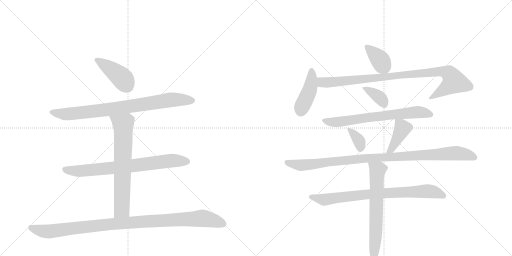
t = 0.00 s
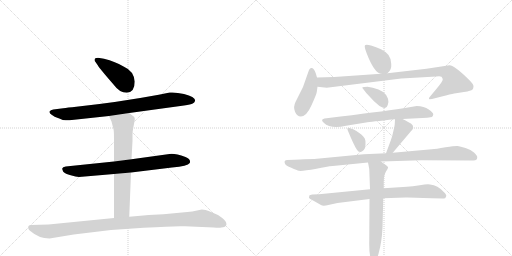
t = 2.33 s
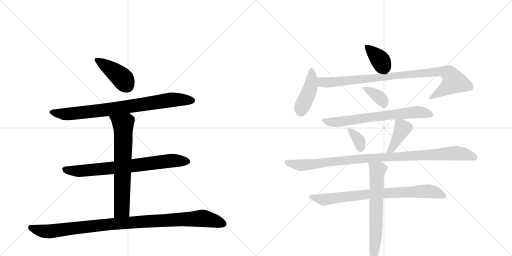
t = 4.66 s
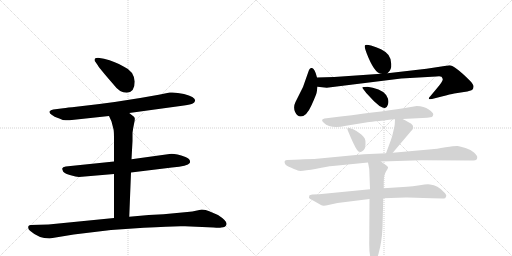
t = 7.00 s
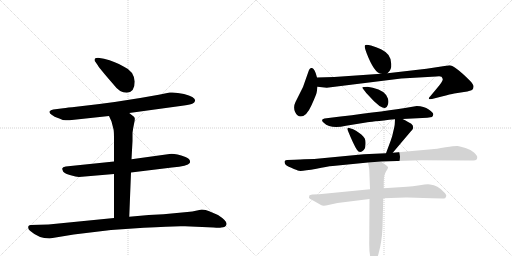
t = 9.33 s
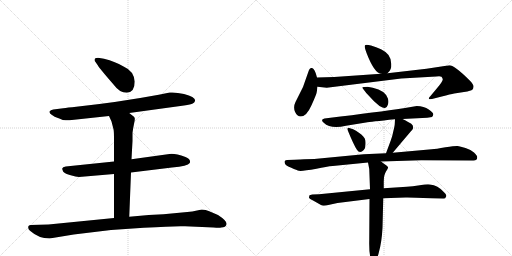
t = 11.66 s

The animated SVG that drew these frames (rendered in a browser with its animation timeline set to each time). Animation: 15 CSS @keyframes rules; one cycle of 11.66 s.

<svg version="1.1" viewBox="0 0 2048 1024" xmlns="http://www.w3.org/2000/svg">
  <g stroke="lightgray" stroke-dasharray="1,1" stroke-width="1" transform="scale(4, 4)">
    <line x1="0" y1="0" x2="256" y2="256"></line>
    <line x1="256" y1="0" x2="0" y2="256"></line>
    <line x1="128" y1="0" x2="128" y2="256"></line>
    <line x1="0" y1="128" x2="256" y2="128"></line>
    <line x1="256" y1="0" x2="512" y2="256"></line>
    <line x1="512" y1="0" x2="256" y2="256"></line>
    <line x1="384" y1="0" x2="384" y2="256"></line>
    <line x1="256" y1="128" x2="512" y2="128"></line>
  </g>
<g transform="scale(1, -1) translate(0, -850)">
   <style type="text/css">
    @keyframes keyframes0 {
      from {
       stroke: black;
       stroke-dashoffset: 415;
       stroke-width: 128;
       }
       57% {
       animation-timing-function: step-end;
       stroke: black;
       stroke-dashoffset: 0;
       stroke-width: 128;
       }
       to {
       stroke: black;
       stroke-width: 1024;
       }
       }
       #make-me-a-hanzi-animation-0 {
         animation: keyframes0 0.587728s both;
         animation-delay: 0.000000s;
         animation-timing-function: linear;
       }
    @keyframes keyframes1 {
      from {
       stroke: black;
       stroke-dashoffset: 823;
       stroke-width: 128;
       }
       73% {
       animation-timing-function: step-end;
       stroke: black;
       stroke-dashoffset: 0;
       stroke-width: 128;
       }
       to {
       stroke: black;
       stroke-width: 1024;
       }
       }
       #make-me-a-hanzi-animation-1 {
         animation: keyframes1 0.919759s both;
         animation-delay: 0.587728s;
         animation-timing-function: linear;
       }
    @keyframes keyframes2 {
      from {
       stroke: black;
       stroke-dashoffset: 749;
       stroke-width: 128;
       }
       71% {
       animation-timing-function: step-end;
       stroke: black;
       stroke-dashoffset: 0;
       stroke-width: 128;
       }
       to {
       stroke: black;
       stroke-width: 1024;
       }
       }
       #make-me-a-hanzi-animation-2 {
         animation: keyframes2 0.859538s both;
         animation-delay: 1.507487s;
         animation-timing-function: linear;
       }
    @keyframes keyframes3 {
      from {
       stroke: black;
       stroke-dashoffset: 689;
       stroke-width: 128;
       }
       69% {
       animation-timing-function: step-end;
       stroke: black;
       stroke-dashoffset: 0;
       stroke-width: 128;
       }
       to {
       stroke: black;
       stroke-width: 1024;
       }
       }
       #make-me-a-hanzi-animation-3 {
         animation: keyframes3 0.810710s both;
         animation-delay: 2.367025s;
         animation-timing-function: linear;
       }
    @keyframes keyframes4 {
      from {
       stroke: black;
       stroke-dashoffset: 1035;
       stroke-width: 128;
       }
       77% {
       animation-timing-function: step-end;
       stroke: black;
       stroke-dashoffset: 0;
       stroke-width: 128;
       }
       to {
       stroke: black;
       stroke-width: 1024;
       }
       }
       #make-me-a-hanzi-animation-4 {
         animation: keyframes4 1.092285s both;
         animation-delay: 3.177734s;
         animation-timing-function: linear;
       }
    @keyframes keyframes5 {
      from {
       stroke: black;
       stroke-dashoffset: 376;
       stroke-width: 128;
       }
       55% {
       animation-timing-function: step-end;
       stroke: black;
       stroke-dashoffset: 0;
       stroke-width: 128;
       }
       to {
       stroke: black;
       stroke-width: 1024;
       }
       }
       #make-me-a-hanzi-animation-5 {
         animation: keyframes5 0.555990s both;
         animation-delay: 4.270020s;
         animation-timing-function: linear;
       }
    @keyframes keyframes6 {
      from {
       stroke: black;
       stroke-dashoffset: 426;
       stroke-width: 128;
       }
       58% {
       animation-timing-function: step-end;
       stroke: black;
       stroke-dashoffset: 0;
       stroke-width: 128;
       }
       to {
       stroke: black;
       stroke-width: 1024;
       }
       }
       #make-me-a-hanzi-animation-6 {
         animation: keyframes6 0.596680s both;
         animation-delay: 4.826009s;
         animation-timing-function: linear;
       }
    @keyframes keyframes7 {
      from {
       stroke: black;
       stroke-dashoffset: 938;
       stroke-width: 128;
       }
       75% {
       animation-timing-function: step-end;
       stroke: black;
       stroke-dashoffset: 0;
       stroke-width: 128;
       }
       to {
       stroke: black;
       stroke-width: 1024;
       }
       }
       #make-me-a-hanzi-animation-7 {
         animation: keyframes7 1.013346s both;
         animation-delay: 5.422689s;
         animation-timing-function: linear;
       }
    @keyframes keyframes8 {
      from {
       stroke: black;
       stroke-dashoffset: 359;
       stroke-width: 128;
       }
       54% {
       animation-timing-function: step-end;
       stroke: black;
       stroke-dashoffset: 0;
       stroke-width: 128;
       }
       to {
       stroke: black;
       stroke-width: 1024;
       }
       }
       #make-me-a-hanzi-animation-8 {
         animation: keyframes8 0.542155s both;
         animation-delay: 6.436035s;
         animation-timing-function: linear;
       }
    @keyframes keyframes9 {
      from {
       stroke: black;
       stroke-dashoffset: 685;
       stroke-width: 128;
       }
       69% {
       animation-timing-function: step-end;
       stroke: black;
       stroke-dashoffset: 0;
       stroke-width: 128;
       }
       to {
       stroke: black;
       stroke-width: 1024;
       }
       }
       #make-me-a-hanzi-animation-9 {
         animation: keyframes9 0.807454s both;
         animation-delay: 6.978190s;
         animation-timing-function: linear;
       }
    @keyframes keyframes10 {
      from {
       stroke: black;
       stroke-dashoffset: 351;
       stroke-width: 128;
       }
       53% {
       animation-timing-function: step-end;
       stroke: black;
       stroke-dashoffset: 0;
       stroke-width: 128;
       }
       to {
       stroke: black;
       stroke-width: 1024;
       }
       }
       #make-me-a-hanzi-animation-10 {
         animation: keyframes10 0.535645s both;
         animation-delay: 7.785645s;
         animation-timing-function: linear;
       }
    @keyframes keyframes11 {
      from {
       stroke: black;
       stroke-dashoffset: 408;
       stroke-width: 128;
       }
       57% {
       animation-timing-function: step-end;
       stroke: black;
       stroke-dashoffset: 0;
       stroke-width: 128;
       }
       to {
       stroke: black;
       stroke-width: 1024;
       }
       }
       #make-me-a-hanzi-animation-11 {
         animation: keyframes11 0.582031s both;
         animation-delay: 8.321289s;
         animation-timing-function: linear;
       }
    @keyframes keyframes12 {
      from {
       stroke: black;
       stroke-dashoffset: 1011;
       stroke-width: 128;
       }
       77% {
       animation-timing-function: step-end;
       stroke: black;
       stroke-dashoffset: 0;
       stroke-width: 128;
       }
       to {
       stroke: black;
       stroke-width: 1024;
       }
       }
       #make-me-a-hanzi-animation-12 {
         animation: keyframes12 1.072754s both;
         animation-delay: 8.903320s;
         animation-timing-function: linear;
       }
    @keyframes keyframes13 {
      from {
       stroke: black;
       stroke-dashoffset: 790;
       stroke-width: 128;
       }
       72% {
       animation-timing-function: step-end;
       stroke: black;
       stroke-dashoffset: 0;
       stroke-width: 128;
       }
       to {
       stroke: black;
       stroke-width: 1024;
       }
       }
       #make-me-a-hanzi-animation-13 {
         animation: keyframes13 0.892904s both;
         animation-delay: 9.976074s;
         animation-timing-function: linear;
       }
    @keyframes keyframes14 {
      from {
       stroke: black;
       stroke-dashoffset: 664;
       stroke-width: 128;
       }
       68% {
       animation-timing-function: step-end;
       stroke: black;
       stroke-dashoffset: 0;
       stroke-width: 128;
       }
       to {
       stroke: black;
       stroke-width: 1024;
       }
       }
       #make-me-a-hanzi-animation-14 {
         animation: keyframes14 0.790365s both;
         animation-delay: 10.868978s;
         animation-timing-function: linear;
       }
</style>
<path d="M 539 524 Q 535 566 496 583 Q 462 604 416 615 L 392 619 Q 378 619 378 610 Q 378 606 382 602 L 391 589 Q 400 574 455 511 Q 478 479 507 479 Q 539 481 539 524 Z" fill="lightgray"></path> 
<path d="M 517 398 L 736 428 Q 764 432 771 436 Q 778 440 780 446 Q 785 461 736 474 Q 704 482 679 480 L 635 471 Q 473 441 305 423 Q 269 420 253 417 L 213 412 Q 202 410 198 404 Q 196 397 208 390 Q 219 382 229 379 Q 239 376 242 374 L 251 370 Q 271 368 278 369 L 436 386 L 517 398 Z" fill="lightgray"></path> 
<path d="M 524 160 L 688 180 Q 751 186 759 198 Q 765 213 742 222 Q 697 238 678 234 L 526 213 L 456 204 L 263 184 Q 250 182 249 176 Q 248 175 253 163 Q 261 155 283 149 Q 304 143 316 142 L 456 154 L 524 160 Z" fill="lightgray"></path> 
<path d="M 517 -17 L 524 160 L 526 213 L 530 286 L 530 319 Q 532 336 536 354 Q 540 371 539 377 Q 538 382 532 386 Q 524 393 517 398 C 493 416 424 413 436 386 L 446 364 L 454 333 Q 456 325 456 294 L 456 204 L 456 154 L 456 -22 C 456 -52 516 -47 517 -17 Z" fill="lightgray"></path> 
<path d="M 198 -104 L 295 -88 L 444 -70 L 575 -61 Q 703 -53 740 -55 L 854 -60 Q 878 -62 885 -60 Q 903 -60 906 -47 Q 909 -34 872 -10 L 837 5 Q 823 12 807 12 L 788 8 Q 770 3 749 2 L 654 -7 L 595 -10 L 517 -17 L 456 -22 L 194 -48 L 123 -50 Q 118 -50 114 -54 Q 110 -65 120 -73 Q 155 -104 198 -104 Z" fill="lightgray"></path> 
<path d="M 1550 557 Q 1567 570 1565 594 Q 1564 617 1554 630 Q 1544 643 1524 653 Q 1505 662 1484 668 Q 1464 673 1460 669 Q 1456 664 1467 636 Q 1497 558 1524 555 C 1543 551 1543 551 1550 557 Z" fill="lightgray"></path> 
<path d="M 1268 540 L 1263 557 Q 1259 568 1254 574 Q 1250 579 1244 578 Q 1239 576 1236 570 L 1212 502 L 1182 442 Q 1172 422 1180 403 Q 1188 384 1203 384 Q 1226 384 1246 429 Q 1266 473 1267 482 L 1270 503 L 1268 540 Z" fill="lightgray"></path> 
<path d="M 1524 555 L 1337 542 L 1268 540 C 1238 539 1240 506 1270 503 L 1307 499 L 1605 536 L 1745 544 Q 1762 546 1766 543 Q 1770 539 1771 533 Q 1772 526 1747 496 L 1722 466 Q 1714 459 1716 454 Q 1716 453 1728 454 L 1767 464 Q 1803 474 1817 476 L 1856 482 Q 1886 487 1889 491 Q 1893 494 1894 503 Q 1895 512 1879 528 Q 1819 588 1798 589 L 1706 575 L 1550 557 L 1524 555 Z" fill="lightgray"></path> 
<path d="M 1452 495 L 1465 478 L 1496 445 L 1518 426 Q 1533 417 1540 418 Q 1547 418 1551 430 Q 1556 441 1552 455 Q 1542 488 1491 499 L 1470 503 L 1458 502 Q 1444 503 1452 495 Z" fill="lightgray"></path> 
<path d="M 1610 374 L 1709 379 L 1728 382 Q 1733 387 1733 393 Q 1734 398 1715 412 Q 1696 426 1667 426 L 1614 417 Q 1513 402 1314 378 L 1298 376 Q 1280 372 1295 359 Q 1323 332 1384 347 L 1464 360 Q 1481 363 1580 373 L 1610 374 Z" fill="lightgray"></path> 
<path d="M 1390 331 Q 1415 270 1427 252 Q 1439 233 1455 250 Q 1462 257 1462 273 Q 1463 288 1459 296 Q 1449 312 1424 327 Q 1393 341 1391 338 Q 1389 335 1390 331 Z" fill="lightgray"></path> 
<path d="M 1571 239 L 1642 323 Q 1651 332 1653 338 Q 1653 350 1645 355 Q 1637 360 1610 374 C 1583 388 1581 389 1580 373 L 1579 354 Q 1579 349 1574 328 Q 1570 307 1563 288 L 1544 237 C 1534 209 1552 216 1571 239 Z" fill="lightgray"></path> 
<path d="M 1257 214 L 1217 213 Q 1204 213 1178 211 L 1149 210 Q 1142 210 1139 206 Q 1137 201 1140 195 Q 1143 188 1165 179 Q 1188 169 1196 167 Q 1205 164 1266 175 Q 1307 184 1331 186 L 1472 200 L 1524 204 L 1685 209 L 1890 208 Q 1909 206 1909 221 Q 1909 228 1896 240 Q 1884 251 1862 258 Q 1841 264 1831 266 Q 1822 267 1782 261 Q 1743 254 1727 253 L 1571 239 L 1544 237 L 1455 233 L 1257 214 Z" fill="lightgray"></path> 
<path d="M 1480 93 L 1276 73 L 1249 72 Q 1240 70 1238 69 Q 1236 63 1236 59 Q 1237 55 1254 47 L 1284 30 Q 1289 26 1304 28 L 1350 38 L 1478 54 L 1533 57 L 1622 60 Q 1633 61 1727 57 L 1772 56 Q 1781 54 1784 63 Q 1789 70 1774 83 Q 1752 108 1720 112 Q 1709 114 1679 109 Q 1650 104 1627 103 L 1535 97 L 1480 93 Z" fill="lightgray"></path> 
<path d="M 1472 200 L 1477 174 L 1480 93 L 1478 54 L 1477 -112 Q 1476 -158 1482 -181 Q 1488 -204 1493 -204 Q 1504 -204 1515 -161 Q 1527 -119 1530 -61 L 1533 57 L 1535 97 L 1535 124 Q 1535 150 1544 164 Q 1554 178 1552 182 Q 1550 186 1536 195 L 1524 204 C 1500 222 1466 229 1472 200 Z" fill="lightgray"></path> 
      <clipPath id="make-me-a-hanzi-clip-0">
      <path d="M 539 524 Q 535 566 496 583 Q 462 604 416 615 L 392 619 Q 378 619 378 610 Q 378 606 382 602 L 391 589 Q 400 574 455 511 Q 478 479 507 479 Q 539 481 539 524 Z" fill="lightgray"></path>
      </clipPath>
      <path clip-path="url(#make-me-a-hanzi-clip-0)" d="M 387 610 L 483 543 L 507 509 " fill="none" id="make-me-a-hanzi-animation-0" stroke-dasharray="287 574" stroke-linecap="round"></path>

      <clipPath id="make-me-a-hanzi-clip-1">
      <path d="M 517 398 L 736 428 Q 764 432 771 436 Q 778 440 780 446 Q 785 461 736 474 Q 704 482 679 480 L 635 471 Q 473 441 305 423 Q 269 420 253 417 L 213 412 Q 202 410 198 404 Q 196 397 208 390 Q 219 382 229 379 Q 239 376 242 374 L 251 370 Q 271 368 278 369 L 436 386 L 517 398 Z" fill="lightgray"></path>
      </clipPath>
      <path clip-path="url(#make-me-a-hanzi-clip-1)" d="M 205 402 L 261 393 L 452 414 L 686 451 L 767 448 " fill="none" id="make-me-a-hanzi-animation-1" stroke-dasharray="695 1390" stroke-linecap="round"></path>

      <clipPath id="make-me-a-hanzi-clip-2">
      <path d="M 524 160 L 688 180 Q 751 186 759 198 Q 765 213 742 222 Q 697 238 678 234 L 526 213 L 456 204 L 263 184 Q 250 182 249 176 Q 248 175 253 163 Q 261 155 283 149 Q 304 143 316 142 L 456 154 L 524 160 Z" fill="lightgray"></path>
      </clipPath>
      <path clip-path="url(#make-me-a-hanzi-clip-2)" d="M 259 172 L 322 166 L 685 207 L 749 204 " fill="none" id="make-me-a-hanzi-animation-2" stroke-dasharray="621 1242" stroke-linecap="round"></path>

      <clipPath id="make-me-a-hanzi-clip-3">
      <path d="M 517 -17 L 524 160 L 526 213 L 530 286 L 530 319 Q 532 336 536 354 Q 540 371 539 377 Q 538 382 532 386 Q 524 393 517 398 C 493 416 424 413 436 386 L 446 364 L 454 333 Q 456 325 456 294 L 456 204 L 456 154 L 456 -22 C 456 -52 516 -47 517 -17 Z" fill="lightgray"></path>
      </clipPath>
      <path clip-path="url(#make-me-a-hanzi-clip-3)" d="M 443 383 L 493 348 L 488 21 L 487 12 L 463 -15 " fill="none" id="make-me-a-hanzi-animation-3" stroke-dasharray="561 1122" stroke-linecap="round"></path>

      <clipPath id="make-me-a-hanzi-clip-4">
      <path d="M 198 -104 L 295 -88 L 444 -70 L 575 -61 Q 703 -53 740 -55 L 854 -60 Q 878 -62 885 -60 Q 903 -60 906 -47 Q 909 -34 872 -10 L 837 5 Q 823 12 807 12 L 788 8 Q 770 3 749 2 L 654 -7 L 595 -10 L 517 -17 L 456 -22 L 194 -48 L 123 -50 Q 118 -50 114 -54 Q 110 -65 120 -73 Q 155 -104 198 -104 Z" fill="lightgray"></path>
      </clipPath>
      <path clip-path="url(#make-me-a-hanzi-clip-4)" d="M 122 -60 L 159 -72 L 200 -76 L 450 -46 L 811 -23 L 893 -45 " fill="none" id="make-me-a-hanzi-animation-4" stroke-dasharray="907 1814" stroke-linecap="round"></path>

      <clipPath id="make-me-a-hanzi-clip-5">
      <path d="M 1550 557 Q 1567 570 1565 594 Q 1564 617 1554 630 Q 1544 643 1524 653 Q 1505 662 1484 668 Q 1464 673 1460 669 Q 1456 664 1467 636 Q 1497 558 1524 555 C 1543 551 1543 551 1550 557 Z" fill="lightgray"></path>
      </clipPath>
      <path clip-path="url(#make-me-a-hanzi-clip-5)" d="M 1465 665 L 1519 613 L 1542 574 " fill="none" id="make-me-a-hanzi-animation-5" stroke-dasharray="248 496" stroke-linecap="round"></path>

      <clipPath id="make-me-a-hanzi-clip-6">
      <path d="M 1268 540 L 1263 557 Q 1259 568 1254 574 Q 1250 579 1244 578 Q 1239 576 1236 570 L 1212 502 L 1182 442 Q 1172 422 1180 403 Q 1188 384 1203 384 Q 1226 384 1246 429 Q 1266 473 1267 482 L 1270 503 L 1268 540 Z" fill="lightgray"></path>
      </clipPath>
      <path clip-path="url(#make-me-a-hanzi-clip-6)" d="M 1246 568 L 1247 533 L 1239 491 L 1203 406 " fill="none" id="make-me-a-hanzi-animation-6" stroke-dasharray="298 596" stroke-linecap="round"></path>

      <clipPath id="make-me-a-hanzi-clip-7">
      <path d="M 1524 555 L 1337 542 L 1268 540 C 1238 539 1240 506 1270 503 L 1307 499 L 1605 536 L 1745 544 Q 1762 546 1766 543 Q 1770 539 1771 533 Q 1772 526 1747 496 L 1722 466 Q 1714 459 1716 454 Q 1716 453 1728 454 L 1767 464 Q 1803 474 1817 476 L 1856 482 Q 1886 487 1889 491 Q 1893 494 1894 503 Q 1895 512 1879 528 Q 1819 588 1798 589 L 1706 575 L 1550 557 L 1524 555 Z" fill="lightgray"></path>
      </clipPath>
      <path clip-path="url(#make-me-a-hanzi-clip-7)" d="M 1275 534 L 1286 522 L 1312 520 L 1762 565 L 1795 556 L 1816 523 L 1722 459 " fill="none" id="make-me-a-hanzi-animation-7" stroke-dasharray="810 1620" stroke-linecap="round"></path>

      <clipPath id="make-me-a-hanzi-clip-8">
      <path d="M 1452 495 L 1465 478 L 1496 445 L 1518 426 Q 1533 417 1540 418 Q 1547 418 1551 430 Q 1556 441 1552 455 Q 1542 488 1491 499 L 1470 503 L 1458 502 Q 1444 503 1452 495 Z" fill="lightgray"></path>
      </clipPath>
      <path clip-path="url(#make-me-a-hanzi-clip-8)" d="M 1460 494 L 1523 456 L 1538 431 " fill="none" id="make-me-a-hanzi-animation-8" stroke-dasharray="231 462" stroke-linecap="round"></path>

      <clipPath id="make-me-a-hanzi-clip-9">
      <path d="M 1610 374 L 1709 379 L 1728 382 Q 1733 387 1733 393 Q 1734 398 1715 412 Q 1696 426 1667 426 L 1614 417 Q 1513 402 1314 378 L 1298 376 Q 1280 372 1295 359 Q 1323 332 1384 347 L 1464 360 Q 1481 363 1580 373 L 1610 374 Z" fill="lightgray"></path>
      </clipPath>
      <path clip-path="url(#make-me-a-hanzi-clip-9)" d="M 1297 367 L 1354 362 L 1664 401 L 1722 391 " fill="none" id="make-me-a-hanzi-animation-9" stroke-dasharray="557 1114" stroke-linecap="round"></path>

      <clipPath id="make-me-a-hanzi-clip-10">
      <path d="M 1390 331 Q 1415 270 1427 252 Q 1439 233 1455 250 Q 1462 257 1462 273 Q 1463 288 1459 296 Q 1449 312 1424 327 Q 1393 341 1391 338 Q 1389 335 1390 331 Z" fill="lightgray"></path>
      </clipPath>
      <path clip-path="url(#make-me-a-hanzi-clip-10)" d="M 1393 334 L 1411 320 L 1437 285 L 1441 257 " fill="none" id="make-me-a-hanzi-animation-10" stroke-dasharray="223 446" stroke-linecap="round"></path>

      <clipPath id="make-me-a-hanzi-clip-11">
      <path d="M 1571 239 L 1642 323 Q 1651 332 1653 338 Q 1653 350 1645 355 Q 1637 360 1610 374 C 1583 388 1581 389 1580 373 L 1579 354 Q 1579 349 1574 328 Q 1570 307 1563 288 L 1544 237 C 1534 209 1552 216 1571 239 Z" fill="lightgray"></path>
      </clipPath>
      <path clip-path="url(#make-me-a-hanzi-clip-11)" d="M 1588 368 L 1610 336 L 1566 254 L 1550 242 " fill="none" id="make-me-a-hanzi-animation-11" stroke-dasharray="280 560" stroke-linecap="round"></path>

      <clipPath id="make-me-a-hanzi-clip-12">
      <path d="M 1257 214 L 1217 213 Q 1204 213 1178 211 L 1149 210 Q 1142 210 1139 206 Q 1137 201 1140 195 Q 1143 188 1165 179 Q 1188 169 1196 167 Q 1205 164 1266 175 Q 1307 184 1331 186 L 1472 200 L 1524 204 L 1685 209 L 1890 208 Q 1909 206 1909 221 Q 1909 228 1896 240 Q 1884 251 1862 258 Q 1841 264 1831 266 Q 1822 267 1782 261 Q 1743 254 1727 253 L 1571 239 L 1544 237 L 1455 233 L 1257 214 Z" fill="lightgray"></path>
      </clipPath>
      <path clip-path="url(#make-me-a-hanzi-clip-12)" d="M 1147 201 L 1205 189 L 1508 220 L 1810 237 L 1871 231 L 1896 220 " fill="none" id="make-me-a-hanzi-animation-12" stroke-dasharray="883 1766" stroke-linecap="round"></path>

      <clipPath id="make-me-a-hanzi-clip-13">
      <path d="M 1480 93 L 1276 73 L 1249 72 Q 1240 70 1238 69 Q 1236 63 1236 59 Q 1237 55 1254 47 L 1284 30 Q 1289 26 1304 28 L 1350 38 L 1478 54 L 1533 57 L 1622 60 Q 1633 61 1727 57 L 1772 56 Q 1781 54 1784 63 Q 1789 70 1774 83 Q 1752 108 1720 112 Q 1709 114 1679 109 Q 1650 104 1627 103 L 1535 97 L 1480 93 Z" fill="lightgray"></path>
      </clipPath>
      <path clip-path="url(#make-me-a-hanzi-clip-13)" d="M 1245 63 L 1295 51 L 1474 74 L 1706 85 L 1733 83 L 1773 67 " fill="none" id="make-me-a-hanzi-animation-13" stroke-dasharray="662 1324" stroke-linecap="round"></path>

      <clipPath id="make-me-a-hanzi-clip-14">
      <path d="M 1472 200 L 1477 174 L 1480 93 L 1478 54 L 1477 -112 Q 1476 -158 1482 -181 Q 1488 -204 1493 -204 Q 1504 -204 1515 -161 Q 1527 -119 1530 -61 L 1533 57 L 1535 97 L 1535 124 Q 1535 150 1544 164 Q 1554 178 1552 182 Q 1550 186 1536 195 L 1524 204 C 1500 222 1466 229 1472 200 Z" fill="lightgray"></path>
      </clipPath>
      <path clip-path="url(#make-me-a-hanzi-clip-14)" d="M 1479 195 L 1510 168 L 1503 -97 L 1494 -198 " fill="none" id="make-me-a-hanzi-animation-14" stroke-dasharray="536 1072" stroke-linecap="round"></path>

</g>
</svg>
